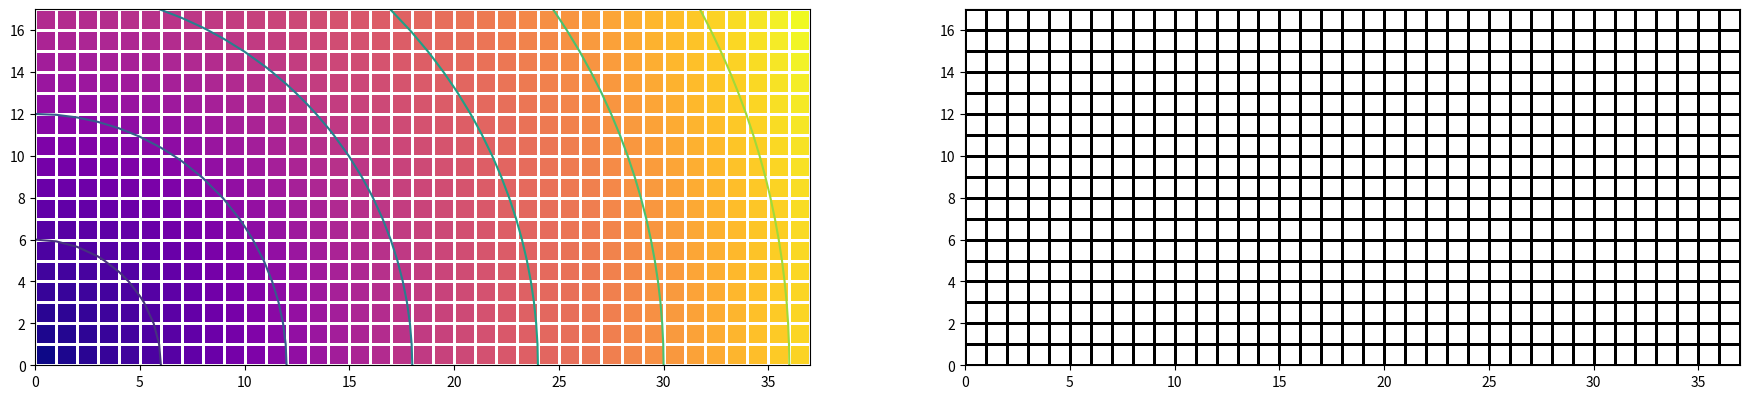

Reproduce this figure in Python.
#!/usr/bin/env python
# coding: utf-8

# Title: Computational Fluid Dynamics 01: Rectangular grids without for loops
# Date: 2017-05-03 08:30
# Category: ComputationalFluidDynamics
# Tags: Python, grid generation
# Slug: cfd-01-rectangular-grid-genereation-python
# Cover: /p5101/img5101/output_7_0.png
# Authors: Peter Schuhmacher
# Summary: Vectorized Python code to generate basic rectangular grids

# ### Aequidistant rectangular grids
# When the area of interest can be discretizised by a rectangular aequidistant grid, we do  not need explicit variables **x** and **y** to define the grid. The mesh sizes **dx** and **dy** are sufficient to discretizise the governing equations in this case. With streched and/or curvilinear grids, however, each grid point has to be computed and stored explicitly. In this case a aeqidistant rectangular grid is the starting point and by mapping the streched and/or curvilinear grid is computed.
# 
# ### Algebraic grids
# In this section we will consider algebraic grids. Algebraic grid means that the grid can be constructed by closed formulas for the mapping. On the other side are the numerical grids that contain a differential equation that has to be solved numerically. The starting point for each numerical is a algebraic grid however.
# 
# ### Using the outer product to generate grids
# The outer product - also called dyadic product - is a matrix multiplication. Better knwon than the outer product is the inner  product, also called dot product or scalar product, which is a matrix multiplication too.
# 
# For constructing a rectangular grid we need
# - a 1-dimensional (nx,1)-matrix **X** containing the locations of the grid points in the x-direction
# - a 1-dimensional (1,ny)-matrix **Y** containing the locations of the grid points in the y-direction
# - an auxilliary matrix **onesX** with the same dimensions as **X** but all matrix elements are 1
# - an auxilliary matrix **onesY** with the same dimensions as **Y** but all matrix elements are 1
# 
# $$
# X =  \left[\begin{matrix}1\\2\\3\\4\end{matrix}\right] 
# \;\;	\textrm{ ,  }\;\;
# onesX = \left[\begin{matrix}1\\1\\1\\1\end{matrix}\right]
# $$
# 
# $$
# Y =  \left[\begin{matrix}10 & 20 & 30 & 40 & 50 & 60 & 70 & 80 & 90\end{matrix}\right], \\
# onesY = \left[\begin{matrix}1 & 1 & 1 & 1 & 1 & 1 & 1 & 1 & 1\end{matrix}\right]
# $$
# 
# The **x-** and **y-**-coordinates for each grid point are given by
# 
# $$
# x = X \cdot onesY \\
# y = onesX \cdot Y
# $$
# 
# $$
# x = X*onesY =  \left[\begin{matrix}1 & 1 & 1 & 1 & 1 & 1 & 1 & 1 & 1\\2 & 2 & 2 & 2 & 2 & 2 & 2 & 2 & 2\\3 & 3 & 3 & 3 & 3 & 3 & 3 & 3 & 3\\4 & 4 & 4 & 4 & 4 & 4 & 4 & 4 & 4\end{matrix}\right]
# \;\;	\textrm{ ,  }\;\;
# y = onesX*Y =  \left[\begin{matrix}10 & 20 & 30 & 40 & 50 & 60 & 70 & 80 & 90\\10 & 20 & 30 & 40 & 50 & 60 & 70 & 80 & 90\\10 & 20 & 30 & 40 & 50 & 60 & 70 & 80 & 90\\10 & 20 & 30 & 40 & 50 & 60 & 70 & 80 & 90\end{matrix}\right]
# $$

# ### A compact Python code for a rectangular grid
# 
# In the code we use **ix, iy** instead of **onesX, onesY**. This gives the following few lines of code without any *for-loop* to build a rectangular grid:

# In[1]:


import numpy as np

nx = 38; ny = 18

#---- set the 1-dimensional arrays in x- and y-direction
ix = np.linspace(0,nx-1,nx)
iy = np.linspace(0,ny-1,ny)

#---- use the outer product of 2 vectors -----------
x = np.outer(ix,np.ones_like(iy))  # X = ix.T * ones(iy)
y = np.outer(np.ones_like(ix),iy)  # Y = ones(ix) * iy.T


# #### plt.pcolormesh()
# 
# plt.pcolormesh() has changed its functionality. The dimension of the value parameter (z) must be of lower dimension than the dimesions of the corners (x,y). So we intruduce the helper function redu()-

# In[2]:


def redu(A): return A[0:-1,0:-1]


# #### The graphical display

# In[3]:


#====  The following is for the grafics ===============
import matplotlib.pyplot as plt
import matplotlib.colors as mclr

z =np.sqrt(x*x + y*y) # set a fancy Z function
z1 = redu(z)
z2 = np.zeros_like(z1)

fig = plt.figure(figsize=(22,11)) 
ax1 = fig.add_subplot(121)
ax1.pcolormesh(x, y, z1, edgecolors='w',cmap="plasma")
ax1.contour(x, y, z)
ax1.set_aspect('equal')

myCmap = mclr.ListedColormap(['white','white'])
ax4 = fig.add_subplot(122)
ax4.pcolormesh(x, y, z2, edgecolors='k', lw=1, cmap=myCmap)
ax4.set_aspect('equal')
plt.show()


# In[ ]:




